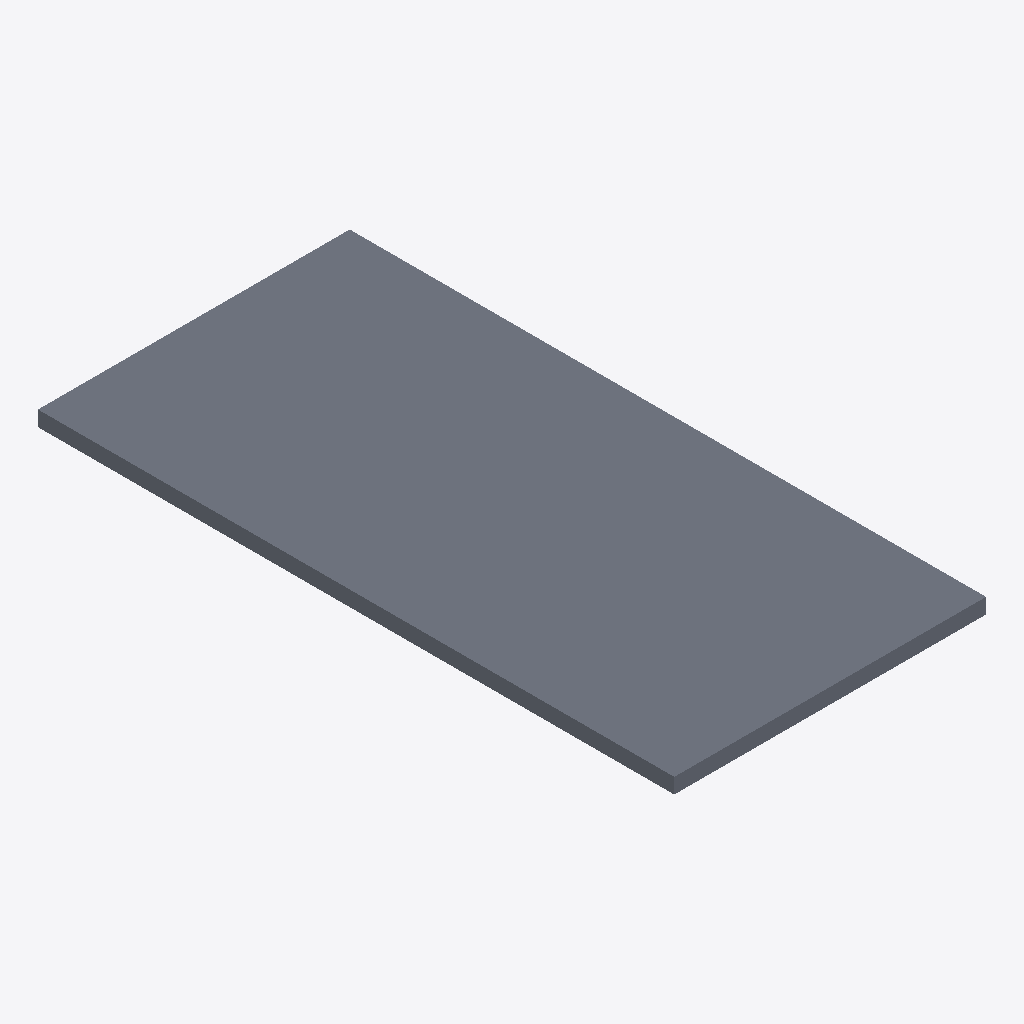
Isometric view of an IFC building model (IFC-SPF (STEP), schema IFC4, length unit millimetre), seen from the south-west, elements coloured by IFC class: 1 slab (grey).
Extent 2.5 m × 5.0 m × 0.1 m (x, y, z). Storeys (1): Reference storey at 0.00 m. Elements (1): 1 IfcSlab.

HEADER;
FILE_DESCRIPTION(('ViewDefinition [ReferenceView_V1.2]'),'2;1');
FILE_NAME('EST_FOR__EST.FOR.MAD-CLT__EGOIN__EGO-CLT-120.ifc','2026-10-05T00:00:00',('VIVA Marketplace'),('EGOIN source documents'),'VIVA technical IFC4 generator','VIVA','');
FILE_SCHEMA(('IFC4'));
ENDSEC;
DATA;
#8=IFCPROJECT('3t7TZGeVfVYekPAbgZtpsn',$,'VIVA Egoin MFR.EGOIN.CLT-120','Parametric commercial reference product',$,$,$,(#7),#4);
#12=IFCSITE('2h6HHMk8LN9Am66i4QuxRt',$,'Reference site',$,$,#11,$,$,.ELEMENT.,$,$,$,$,$);
#16=IFCBUILDING('1Js0zGIJnVWxxcjRNbd5Cp',$,'Reference building',$,$,#15,$,$,.ELEMENT.,$,$,$);
#20=IFCBUILDINGSTOREY('203pOYs19S6u2uU677TZtu',$,'Reference storey',$,$,#19,$,$,.ELEMENT.,0.0);
#62=IFCSLAB('2c26Ncg5rSn9$naVKlLorT',$,'Egoin EGO CLT macizo 120 mm','Reference geometry, dimensional scenario in VIVA technical data',$,#61,#58,'MFR.EGOIN.CLT-120',.FLOOR.);
ENDSEC;
